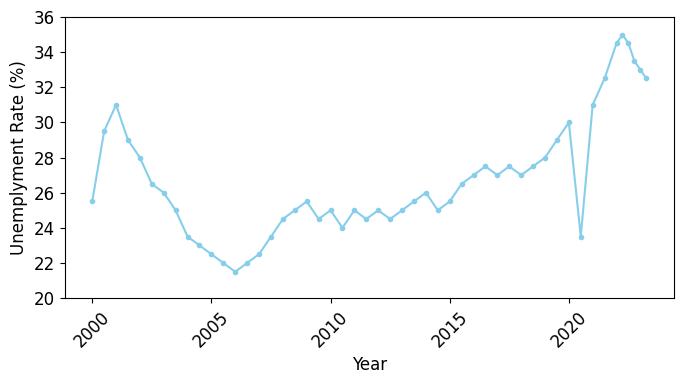
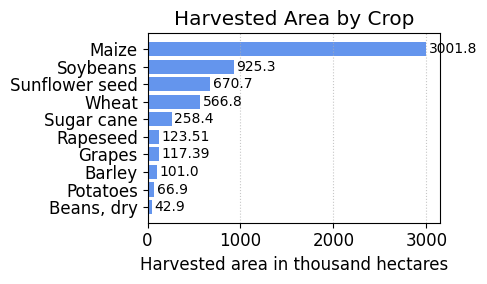
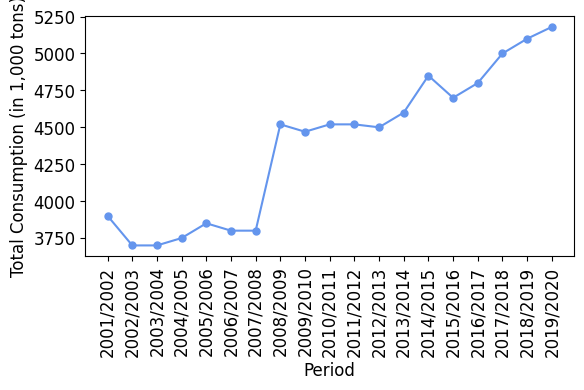
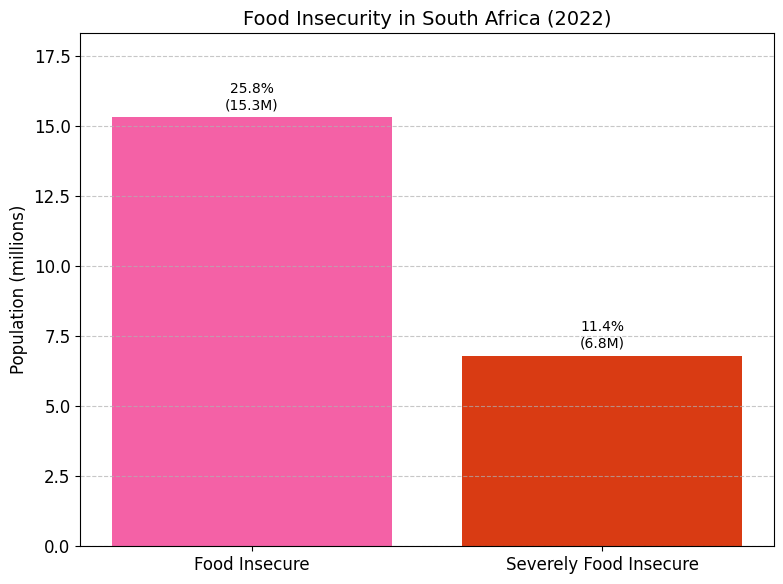

Generate these figures, in order, with matplotlib:
#Script_for all the graphs on the main docs

import matplotlib.pyplot as plt
import matplotlib.font_manager as fm


##UNEMPLOYMENT RATE OVER THE YEARS IN SOUTH AFRICA

# Data extracted from the graph 
years = [2000, 2000.5, 2001, 2001.5, 2002, 2002.5, 2003, 2003.5, 2004, 2004.5, 2005, 2005.5, 2006, 2006.5, 2007, 2007.5, 2008, 2008.5, 2009, 2009.5, 2010, 2010.5, 2011, 2011.5, 2012, 2012.5, 2013, 2013.5, 2014, 2014.5, 2015, 2015.5, 2016, 2016.5, 2017, 2017.5, 2018, 2018.5, 2019, 2019.5, 2020, 2020.5, 2021, 2021.5, 2022, 2022.25, 2022.5, 2022.75, 2023, 2023.25]
values = [25.5, 29.5, 31.0, 29.0, 28.0, 26.5, 26.0, 25.0, 23.5, 23.0, 22.5, 22.0, 21.5, 22.0, 22.5, 23.5, 24.5, 25.0, 25.5, 24.5, 25.0, 24.0, 25.0, 24.5, 25.0, 24.5, 25.0, 25.5, 26.0, 25.0, 25.5, 26.5, 27.0, 27.5, 27.0, 27.5, 27.0, 27.5, 28.0, 29.0, 30.0, 23.5, 31.0, 32.5, 34.5, 35.0, 34.5, 33.5, 33.0, 32.5]
# The scraped data from the https://take-profit.org/en/statistics/unemployment-rate/south-africa/

plt.rcParams['font.family'] = "Times New Roman"
plt.rcParams['font.size'] = 12


plt.figure(figsize=(7, 4)) 
plt.plot(years, values, marker='o', markersize=3, linestyle='-', color='skyblue')
# plt.title('Title')
plt.xlabel('Year')
plt.ylabel('Unemplyment Rate (%)')
# plt.grid(True, linestyle='--', alpha=0.7)
plt.xticks(rotation=45)
plt.yticks(range(20, 37, 2))
plt.tight_layout()
plt.gca().set_ylim(20, 36)
plt.savefig('unemployment_rate_graph.png', dpi=300, bbox_inches='tight')

plt.show()



## HARVESTED AREA BY CROP


import matplotlib.pyplot as plt


#Sraped data from the https://www.statista.com/statistics/1310097/south-africa-main-crops-by-production-volume/
crops = [
    "Maize", "Soybeans", "Sunflower seed",  "Wheat",  "Sugar cane", "Rapeseed", "Grapes", "Barley", "Potatoes", "Beans, dry"
]

harvested_area_thousand_hectares = [
    3001.8, 925.3, 670.7,566.8, 258.4,123.51, 117.39,101.0, 66.9,42.9
]

plt.rcParams['font.family'] = "Times New Roman"
plt.rcParams['font.size'] = 12



plt.figure(figsize=(5, 3))
plt.barh(crops, harvested_area_thousand_hectares, color='cornflowerblue')



plt.gca().invert_yaxis()
plt.xlabel('Harvested area in thousand hectares')
plt.title('Harvested Area by Crop')

# Labelling the bars with their values
for index, value in enumerate(harvested_area_thousand_hectares):
    
    plt.text(value + 30, index, str(value), va='center', fontsize=10)

plt.grid(axis='x', linestyle=':', alpha=0.7) 
plt.tight_layout() 

plt.savefig('harvested_area_by_crop.png', dpi=300, bbox_inches='tight')
plt.show()


# CONSUMPTION OF MAIN CROPS IN SOUTH AFRICA 
# Website where the data was scrapts https://www.statista.com/statistics/1135184/consumption-of-processed-maize-in-south-africa/

periods = [
    "2001/2002", "2002/2003", "2003/2004", "2004/2005", "2005/2006",
    "2006/2007", "2007/2008", "2008/2009", "2009/2010", "2010/2011",
    "2011/2012", "2012/2013", "2013/2014", "2014/2015", "2015/2016",
    "2016/2017", "2017/2018", "2018/2019", "2019/2020"
]

total_consumption = [
    3900, 3700, 3700, 3750, 3850,
    3800, 3800, 4520, 4470, 4520,
    4520, 4500, 4600, 4850, 4700,
    4800, 5000, 5100, 5180
]


plt.rcParams['font.family'] = "Times New Roman"
plt.rcParams['font.size'] = 12

plt.figure(figsize=(6, 4))
plt.plot(periods, total_consumption, marker='o', markersize=5, linestyle='-', color='cornflowerblue')
plt.xticks(rotation=90)  # Changed from 45 to 90 for vertical labels
plt.xlabel('Period')
plt.ylabel('Total Consumption (in 1,000 tons)') 
# plt.title('Total Consumption of Processed Maize in South Africa')
# plt.grid(True, linestyle='--', alpha=0.7)       
plt.tight_layout()
plt.savefig('total_consumption_maize.png', dpi=300, bbox_inches='tight')
plt.show()


#Food Insecurity From https://sagrainmag.co.za/2024/10/02/sa-produces-enough-food-still-people-are-starving/#:~:text=In%20stark%20contrast%20to%20this,individuals)%20experience%20severe%20food%20insecurity.



# Data [Sourced from the article]
categories = ['Food Insecure', 'Severely Food Insecure']
percentages = [25.8, 11.4]
population_millions = [15.3, 6.8]

fig, ax = plt.subplots(figsize=(8, 6))


bars = ax.bar(categories, population_millions, color=["#f461a6", "#d93b13"])


for bar, percent in zip(bars, percentages):
    height = bar.get_height()
    ax.text(bar.get_x() + bar.get_width()/2, height + 0.3,
            f'{percent}%\n({height}M)', ha='center', fontsize=10)

# Customize the chart
ax.set_title('Food Insecurity in South Africa (2022)', fontsize=14)
ax.set_ylabel('Population (millions)', fontsize=12)
ax.set_ylim(0, max(population_millions) + 3)
ax.set_facecolor('white')
plt.grid(axis='y', linestyle='--', alpha=0.7)
plt.tight_layout()

plt.show()

